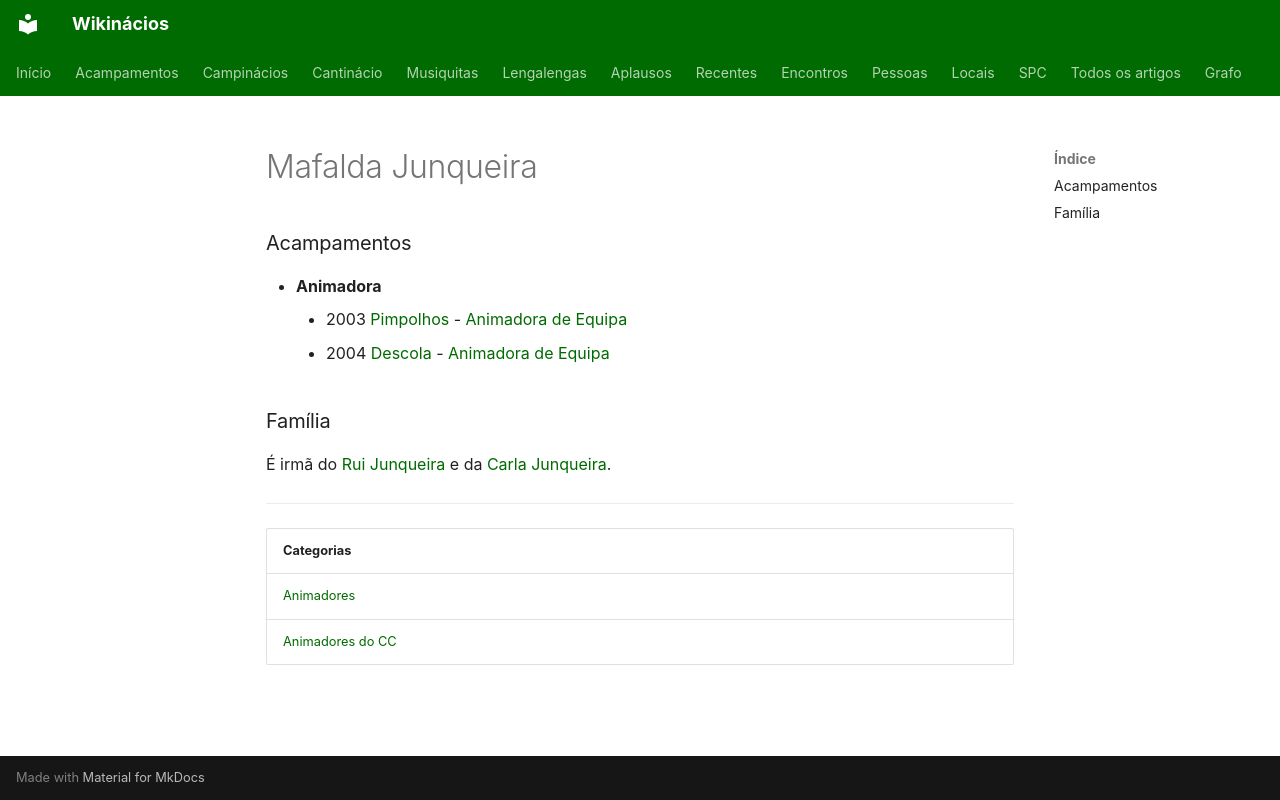

repository: neteinstein/Campinacios · page: Pessoas/M/Mafalda Junqueira.html · generator: mkdocs

# Mafalda Junqueira

### Acampamentos

- **Animadora**
    - 2003 [Pimpolhos](../../Acampamentos/2003/Pimpolhos.md) - [Animadora de Equipa](../../Cargos/Animador%20de%20Equipa.md)
    - 2004 [Descola](../../Acampamentos/2004/Descola.md) - [Animadora de Equipa](../../Cargos/Animador%20de%20Equipa.md)

### Família

É irmã do [Rui Junqueira](../R/Rui%20Junqueira.md) e da [Carla Junqueira](../C/Carla%20Junqueira.md).

---

| Categorias |
| --- |
| [Animadores](../../Categorias/Animadores.md) |
| [Animadores do CC](../../Categorias/Animadores%20do%20CC.md) |
